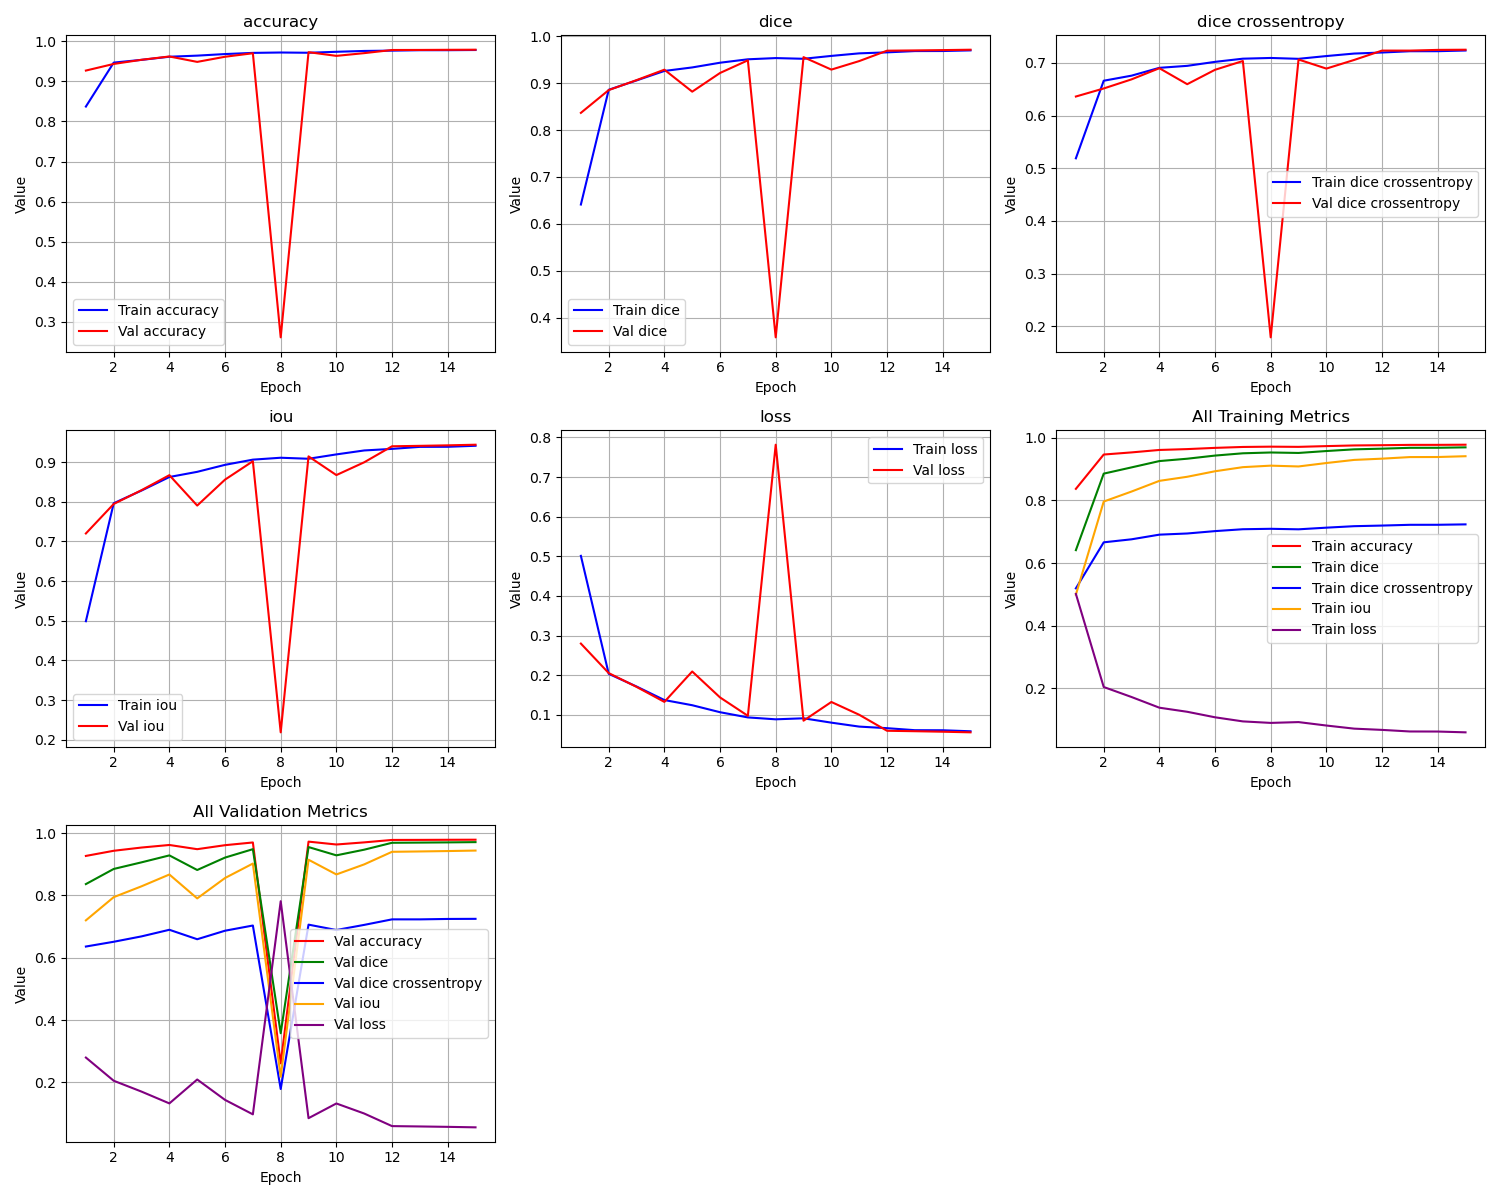

The data file committed next to this chart (first rows):
epoch, train_loss, train_iou, train_dice, train_dice crossentropy, train_accuracy, val_loss, val_iou, val_dice, val_dice crossentropy, val_accuracy
1, 0.5012, 0.4988, 0.6411, 0.5188, 0.8372, 0.2798, 0.7202, 0.8366, 0.6362, 0.927
2, 0.2035, 0.7965, 0.8858, 0.6661, 0.9469, 0.2053, 0.7947, 0.8852, 0.6514, 0.9435
3, 0.1715, 0.8285, 0.9058, 0.6758, 0.9537, 0.1705, 0.8295, 0.9064, 0.6687, 0.9539
4, 0.1373, 0.8627, 0.926, 0.6907, 0.9615, 0.1327, 0.8673, 0.9287, 0.6899, 0.9621
5, 0.1243, 0.8757, 0.9335, 0.6944, 0.9642, 0.2094, 0.7906, 0.8818, 0.6596, 0.9486
6, 0.1066, 0.8934, 0.9435, 0.702, 0.9682, 0.1439, 0.8561, 0.9217, 0.6869, 0.9615
7, 0.09349, 0.9065, 0.9508, 0.708, 0.9711, 0.09752, 0.9025, 0.9486, 0.7036, 0.9702
8, 0.08868, 0.9113, 0.9534, 0.7094, 0.972, 0.7816, 0.2184, 0.3579, 0.1789, 0.2612
9, 0.09126, 0.9087, 0.9519, 0.7077, 0.9714, 0.08524, 0.9148, 0.9554, 0.7064, 0.9729
10, 0.08028, 0.9197, 0.9581, 0.713, 0.9738, 0.1324, 0.8676, 0.9289, 0.6892, 0.9636
11, 0.07032, 0.9297, 0.9635, 0.7177, 0.9759, 0.1002, 0.8998, 0.947, 0.7056, 0.9705
12, 0.06633, 0.9337, 0.9656, 0.7197, 0.9767, 0.05978, 0.9402, 0.9692, 0.7234, 0.9783
13, 0.06126, 0.9387, 0.9684, 0.7221, 0.9777, 0.05866, 0.9413, 0.9698, 0.7233, 0.9785
14, 0.06107, 0.9389, 0.9685, 0.7222, 0.9778, 0.0574, 0.9426, 0.9704, 0.7247, 0.9788
15, 0.0585, 0.9415, 0.9698, 0.7235, 0.9783, 0.05582, 0.9442, 0.9713, 0.725, 0.979
